Run: headless pygame with SDL's dummy video driver; simulated clock (each Clock.tick advances the game by its frame time, no real sleeping); random seed 0; keys injected as events and as key.get_pressed() state; no mouse input.
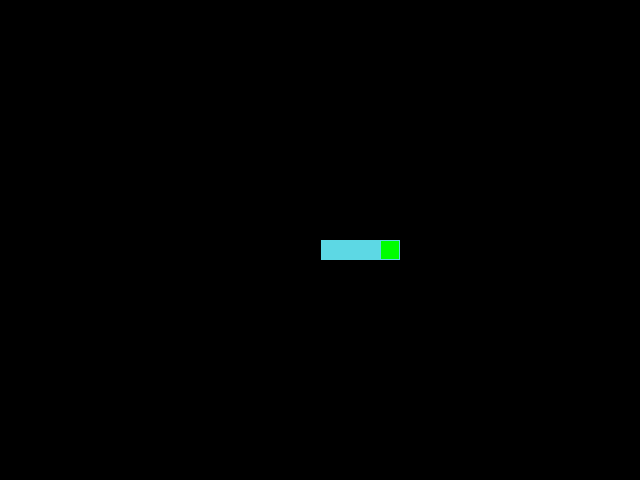
Frame 1 of 4 · flips 1–60 · no input
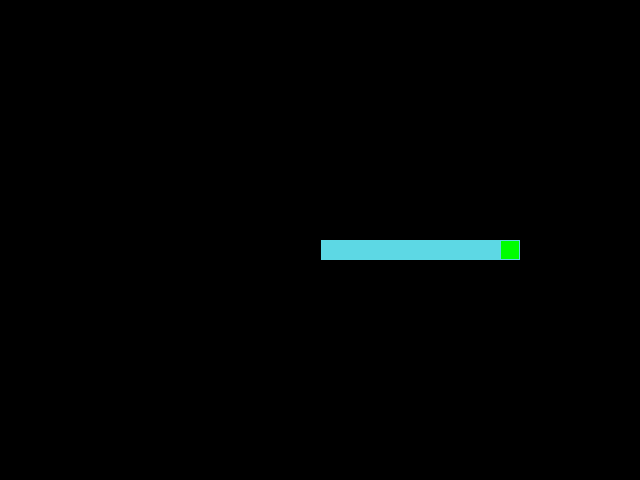
Frame 2 of 4 · flips 61–180 · tapped SPACE, RETURN · held RIGHT (→), D
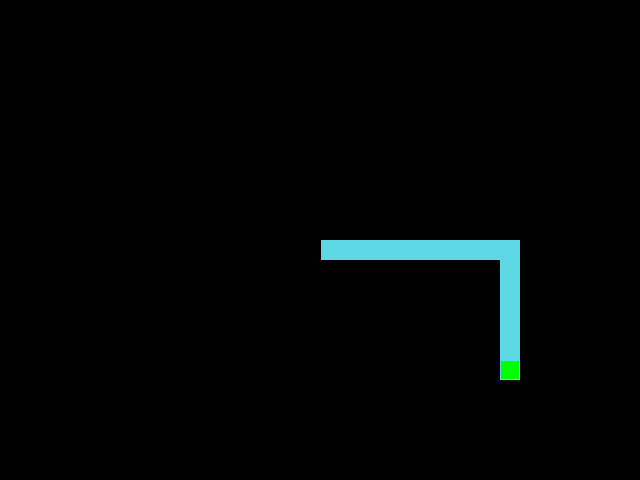
Frame 3 of 4 · flips 181–300 · held DOWN (↓), S
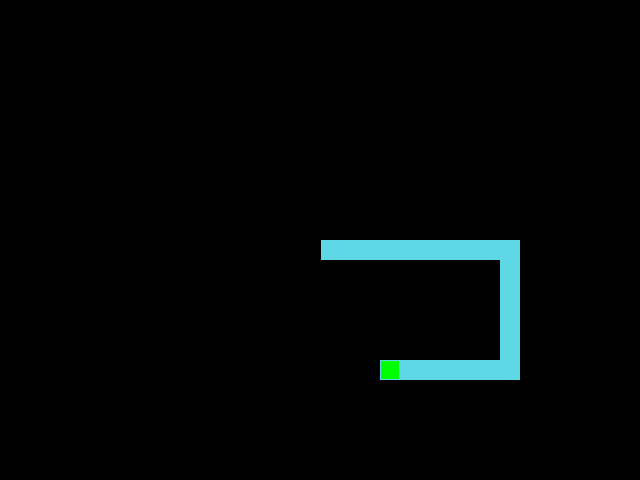
Frame 4 of 4 · flips 301–420 · held LEFT (←), A, UP (↑), W

The pygame program that drew these frames:

from random import choice, randint

import pygame

# Константы для размеров поля и сетки:
SCREEN_WIDTH, SCREEN_HEIGHT = 640, 480
GRID_SIZE = 20
GRID_WIDTH = SCREEN_WIDTH // GRID_SIZE
GRID_HEIGHT = SCREEN_HEIGHT // GRID_SIZE

# Направления движения:
UP = (0, -1)
DOWN = (0, 1)
LEFT = (-1, 0)
RIGHT = (1, 0)

# Цвет фона - черный:
BOARD_BACKGROUND_COLOR = (0, 0, 0)

# Цвет границы ячейки
BORDER_COLOR = (93, 216, 228)

# Цвет яблока
APPLE_COLOR = (255, 0, 0)

# Цвет змейки
SNAKE_COLOR = (0, 255, 0)

# Скорость движения змейки:
SPEED = 20

# Настройка игрового окна:
screen = pygame.display.set_mode((SCREEN_WIDTH, SCREEN_HEIGHT), 0, 32)

# Заголовок окна игрового поля:
pygame.display.set_caption('Змейка')

# Настройка времени:
clock = pygame.time.Clock()


# Тут опишите все классы игры.
class GameObject:
    def __init__(self):
        self.position = (SCREEN_WIDTH // 2, SCREEN_HEIGHT // 2)
        self.body_color = None

    def draw(self):
        pass


class Apple(GameObject):
    def __init__(self):
        super().__init__()
        self.body_color = APPLE_COLOR
        self.randomize_position()

    def randomize_position(self):
        self.position = (
            randint(0, GRID_WIDTH) * GRID_SIZE,
            randint(0, GRID_HEIGHT) * GRID_SIZE
        )

    def draw(self):
        rect = pygame.Rect(self.position, (GRID_SIZE, GRID_SIZE))
        pygame.draw.rect(screen, self.body_color, rect)
        pygame.draw.rect(screen, BORDER_COLOR, rect, 1)


class Snake(GameObject):
    """Класс 'Змейки'."""

    def __init__(self):
        super().__init__()
        self.positions = [self.position]
        self.lenght = 1
        self.direction = RIGHT
        self.next_direction = None
        self.body_color = SNAKE_COLOR

    def update_direction(self):
        """Метод обновления направления после нажатия на кнопку."""
        if self.next_direction:
            self.direction = self.next_direction
            self.next_direction = None

    def move(self):
        if self.next_direction:
            self.direction = self.next_direction
            self.next_direction = None
        now_width, now_height = self.positions[0]
        direction_width, direction_height = self.direction
        next_position = (
            (now_width + direction_width) % SCREEN_WIDTH,
            (now_height + direction_height) % SCREEN_HEIGHT
        )
        self.positions.insert(0, next_position)
        self.positions = self.positions[:-1]

    def draw(self):
        for position in self.positions[:-1]:
            rect = (pygame.Rect(position, (GRID_SIZE, GRID_SIZE)))
            pygame.draw.rect(screen, self.body_color, rect)
            pygame.draw.rect(screen, BORDER_COLOR, rect, 1)

        # Отрисовка головы змейки
        head_rect = pygame.Rect(self.positions[0], (GRID_SIZE, GRID_SIZE))
        pygame.draw.rect(screen, self.body_color, head_rect)
        pygame.draw.rect(screen, BORDER_COLOR, head_rect, 1)

        # Затирание последнего сегмента
        if len(self.positions) > 1:
            last_rect = pygame.Rect(self.positions[-1], (GRID_SIZE, GRID_SIZE))
            pygame.draw.rect(screen, BOARD_BACKGROUND_COLOR, last_rect)

    def get_head_position(self):
        return self.positions[0]

    def reset(self):
        self.__init__()


def handle_keys(game_object):
    """Функция обработки действий пользователя."""
    for event in pygame.event.get():
        if event.type == pygame.QUIT:
            pygame.quit()
            raise SystemExit
        elif event.type == pygame.KEYDOWN:
            if event.key == pygame.K_UP and game_object.direction != DOWN:
                game_object.next_direction = UP
            elif event.key == pygame.K_DOWN and game_object.direction != UP:
                game_object.next_direction = DOWN
            elif event.key == pygame.K_LEFT and game_object.direction != RIGHT:
                game_object.next_direction = LEFT
            elif event.key == pygame.K_RIGHT and game_object.direction != LEFT:
                game_object.next_direction = RIGHT


def main():
    # Инициализация PyGame:
    pygame.init()
    # Тут нужно создать экземпляры классов.
    apple = Apple()
    snake = Snake()

    while True:
        clock.tick(SPEED)
        handle_keys(snake)
        apple.draw()
        snake.move()
        snake.draw()
        pygame.display.update()
        # Тут опишите основную логику игры.


if __name__ == '__main__':
    main()
